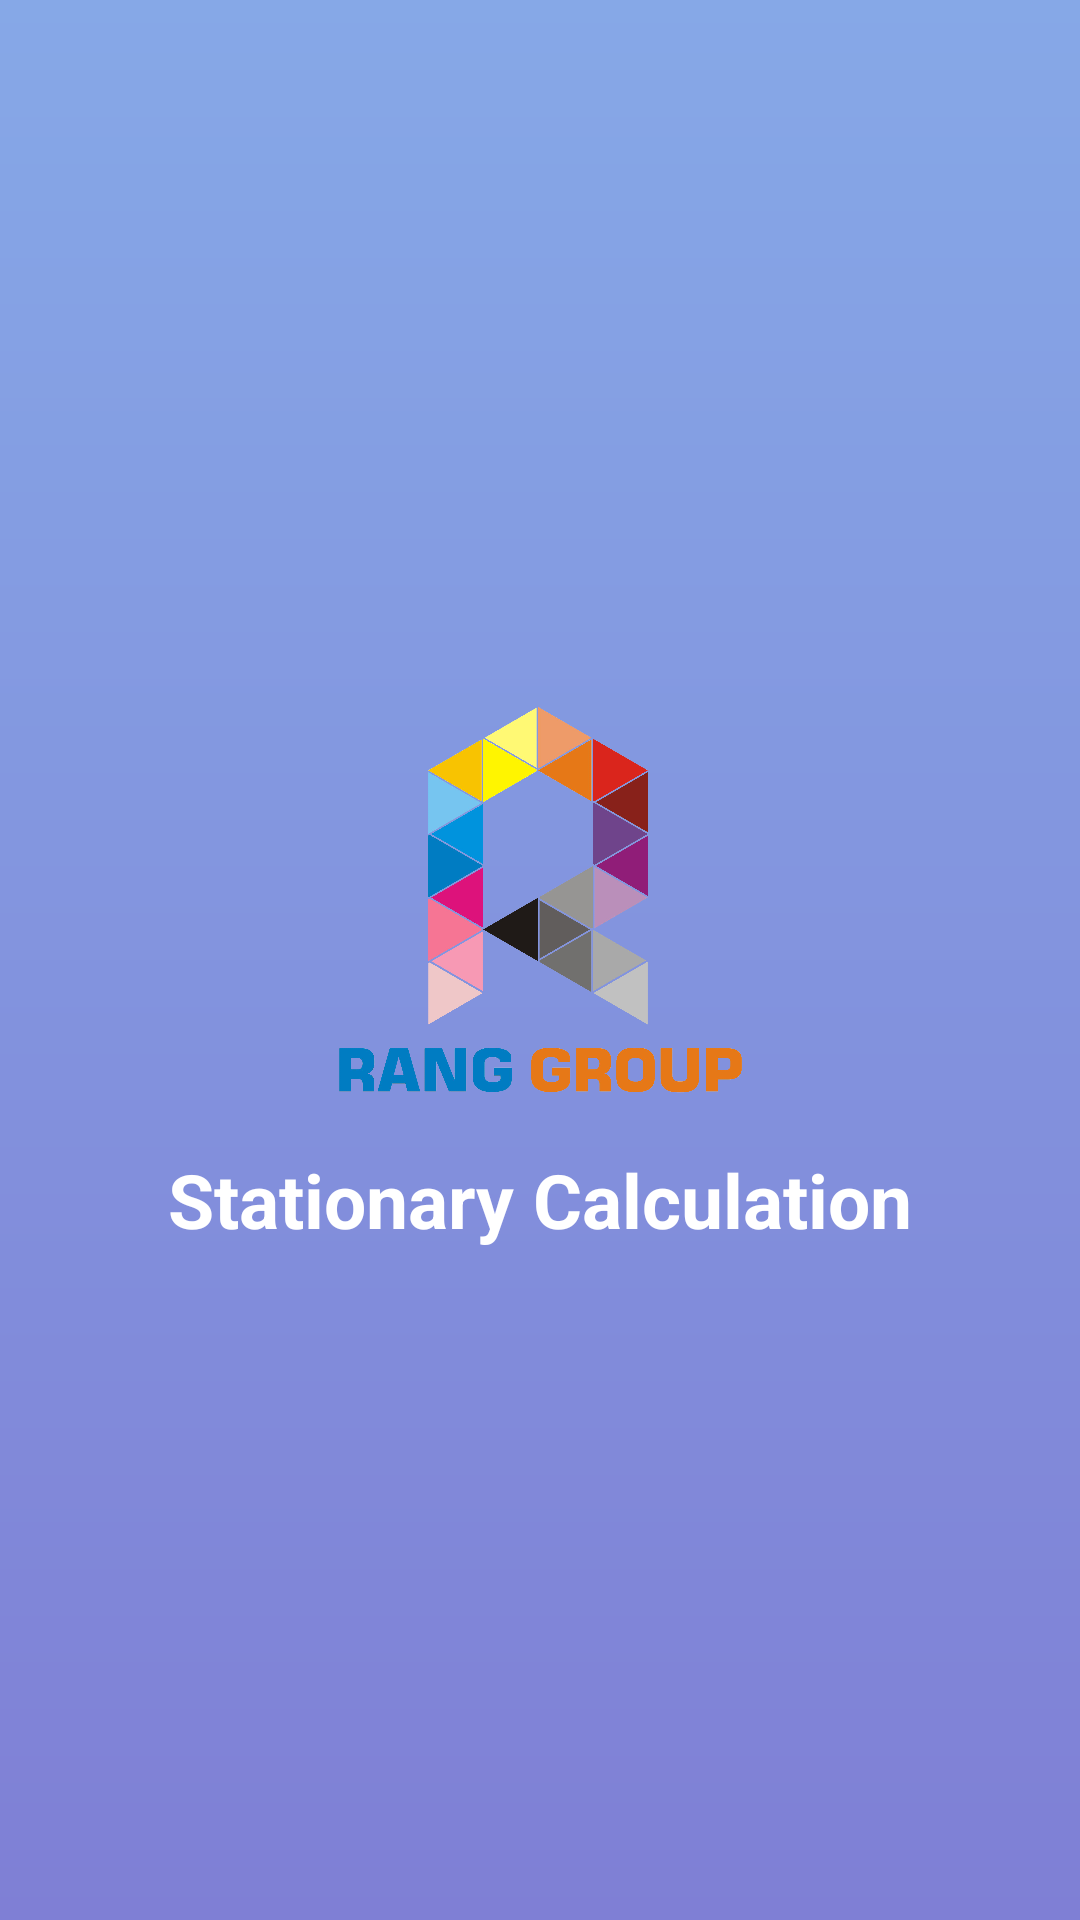

Here is an Android app screen rendered from its layout file. Give the layout XML and the strings, colors and styles it references.
<!-- AndroidManifest.xml: application theme AppTheme -->
<!-- res/layout/activity_splash.xml -->
<?xml version="1.0" encoding="utf-8"?>
<RelativeLayout xmlns:android="http://schemas.android.com/apk/res/android"
    android:layout_width="match_parent"
    android:layout_height="match_parent"
    android:gravity="center"
    android:background="@drawable/background">

    <ImageView
        android:id="@+id/logo_id"
        android:layout_width="150dp"
        android:layout_height="150dp"
        android:layout_centerInParent="true"
        android:src="@drawable/rang"/>

    <TextView
        android:layout_width="wrap_content"
        android:layout_height="wrap_content"
        android:layout_below="@+id/logo_id"
        android:textStyle="bold"
        android:textColor="#ffffff"
        android:layout_marginTop="10dp"
        android:layout_centerHorizontal="true"
        android:text="Stationary Calculation"
        android:textSize="25dp"
        />

</RelativeLayout>
<!-- resources referenced by this layout -->
<resources>
  <!-- drawable background (drawable) -->
  <?xml version="1.0" encoding="utf-8"?>
  <shape xmlns:android="http://schemas.android.com/apk/res/android"
      android:shape="rectangle" android:padding="10dp">
  
      <gradient
          android:startColor="#7F7FD5"
          android:endColor="#86A8E7"
          android:angle="90" />
  </shape>
  <!-- drawable rang: png bitmap (drawable, 489164 bytes) -->
  <style name="AppTheme" parent="Theme.AppCompat.Light.NoActionBar">
          
          <item name="colorPrimary">@color/colorPrimary</item>
          <item name="colorPrimaryDark">@color/colorPrimaryDark</item>
          <item name="colorAccent">@color/colorAccent</item>
      </style>
  <color name="colorPrimary">#00c4a4</color>
  <color name="colorPrimaryDark">#d4e99c</color>
  <color name="colorAccent">#D81B60</color>
</resources>
